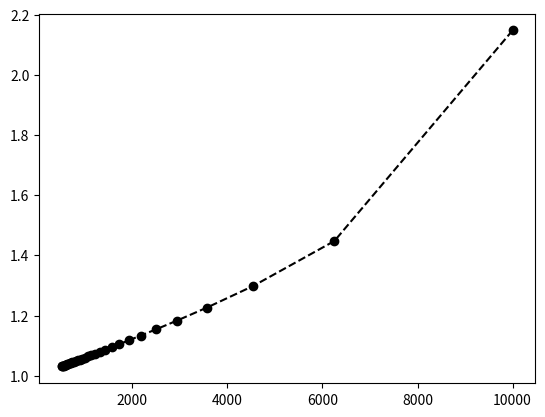

Write Python code to recreate this figure.
import numpy as np
from numpy import sqrt, argmin
import matplotlib.pyplot as plt


mu = 1.5e-5
L = 3e-3
z0 = L
V = 0.75
phi = .4

ki = 2.22
kl = 0.55
ka = 25e-3

Di = 1.18e-6
Da = 21e-6
Dl = 1.31e-7

cpi = 2050
cpa = 1021
cpl = 4200

rhoi = 916
rhoa = 1.2
rhol = 999

Ta_inf = 20
Tm = 0
Tw = -15

Lf = 3.35e5

Ste = cpi*(Tm - Tw)/Lf
Stea = cpa*(Ta_inf - Tm)/Lf
Stel = cpl*(Ta_inf - Tm)/Lf
delta = np.arange(5e-5, 1e-3, 3e-5)

print('delta : ', delta)

dt = 1e-2
tz0_th = []
tz0 = []
for d in delta:
    z_appro = [0]
    z = [0]
    t = [0]
    for i in range(int(5e4)):
        t.append(t[-1]+dt)
        # zi = sqrt(
        #     z_appro[i]**2 + 2*dt*(
        #         Di*Ste -
        #         rhoa/rhoi * Da/delta * Stea * z_appro[i]
        #     )
        # )
        # z_appro.append(zi)
        zi = sqrt(
                z[i]**2 + 2*dt*(
                    Di*Ste -
                    rhol/rhoi * Dl * Stel * z[i] / (
                        z0 - z[i] + kl/ka*d
                    )
                )
            )
        z.append(zi)

    # tz0_appro t[argmin(np.abs(z0 - np.array(z_appro)))]
    tz0.append(t[argmin(np.abs(z0 - np.array(z)))])
    tz0_th.append(t[argmin(abs(z0 - sqrt(2*Di*Ste)*sqrt(t)))])

print(tz0)
plt.figure()
plt.plot(ka*(Ta_inf - Tm)/delta, np.array(tz0)/tz0_th[0], '--ok')
plt.show()

print(ki*(-Tw)/3e-3)

"""

plt.figure(figsize=(8, 4.5))
plt.plot(t, z_appro, ls='--', color='tab:orange')
plt.plot(t, z, ls='--', color='tab:red')
plt.plot(t, sqrt(2*Di*Ste)*sqrt(t), ls='--', color='tab:blue')
plt.plot(
    [t[0], t[-1]],
    [L, L], '--k'
)
plt.plot(
    [tz0, tz0],
    [0, L], '--', color='tab:red'
)
plt.plot(
    [tz0_appro, tz0_appro],
    [0, L], '--', color='tab:orange'
)
plt.plot(
    [tz0_th, tz0_th],
    [0, L], '--', color='tab:blue'
)
plt.show()
"""
